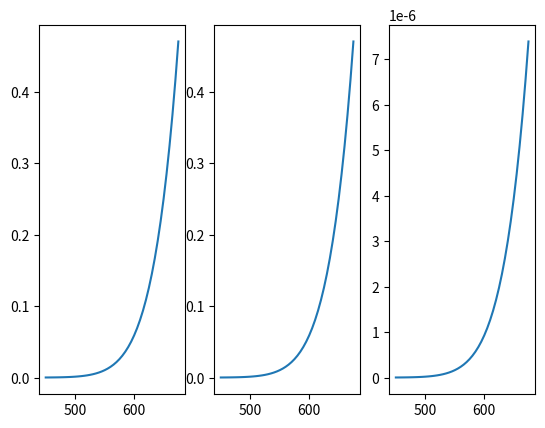

Source code (Python):

import os
import sys
import pathlib
import numpy as np
import seaborn as sns
import pandas as pd
import matplotlib.pyplot as plt

class BlackBody:
    "object to define the constants and the blackbody equation as abstract class"
    def __init__(self, temperature) -> None:
        if temperature:
            self.T = temperature
        else:
            self.T = 300
        self.constants(self.T)

    def constants(self, temperature: float = 300) -> None:
        self.plank_constant: float = 6.626e-34    #unit: ML2T-1 or J.Hz-1
        self.speed_of_light: float = 2.99792458e8    # unit: MT-1
        self.boltzmann_constant: float = 1.380649e-23    # unit: M2LT-2K-1
        self.c1 = 2*self.plank_constant*(self.speed_of_light**2)
        self.c2 = self.plank_constant*self.speed_of_light/ self.boltzmann_constant
    
    def __repr__(self):
        return f"body has constants: {self.c1, self.c2}, and temperature {self.T}"
    
    def brightness(self, wavelengths: list = [400.0, 532.0, 640.0, 1000.0, 1500.0], in_nm: bool = True, temperature: float = 600.0):
        "assumes temperature is given in Kelvins (K) but checks for unit of "
        self.I_rad = np.zeros(len(wavelengths))
        self.I_rad_wien = np.zeros(len(wavelengths))
        if in_nm:
            wavelengths = list(map(lambda x: x/1e9, wavelengths))    # get it in meters
        else:
            wavelengths = list(map(lambda x: x/1e6, wavelengths))   # assuming passed as microns otherwise
        for i, wavelength in enumerate(wavelengths):
            rad = (self.c1/ (wavelength**5))*(1/(np.exp(self.c2/ (wavelength* temperature)) - 1))/1e6
            rad_wien = (self.c1/ (wavelength**5))*(1/np.exp(self.c2/ (wavelength* temperature)))/1e6
            self.I_rad[i] = rad
            self.I_rad_wien[i] = rad_wien
    
    def adjust_brightness(self, parameters: dict):
        "adjust for area of emission, solid anagle, efficiency of receiving system"
        try:
            solid_angle = parameters["solid_angle"]
            area = parameters["emitting_area"]
        except:
            raise Exception("paramters passed wrong, check the input dict")
        self.adjusted_rad  = np.pi*self.I_rad*solid_angle*area
        return self.adjusted_rad
    
    def get_brightness(self):
        if hasattr(self, 'I_rad'):
            return self.I_rad, self.I_rad_wien
        else:
            return None

    def blackbody_plot(self):
        pass

    
def test_blackbody():
    "intantiate class and test methods"
    b1 = BlackBody(1000)
    lambdas = np.arange(450, 680, 5)
    b1.brightness(wavelengths=lambdas, temperature=b1.T)
    B_w_s, B_w_s_wien = b1.get_brightness()
    print(lambdas, B_w_s)
    fig, ax = plt.subplots(1, 3)
    ax[0].plot(lambdas, B_w_s)
    ax[1].plot(lambdas, B_w_s_wien)
    print(b1)
    params = {"solid_angle": 0.1, "emitting_area": 0.5e-4}
    adjusted_emissions = b1.adjust_brightness(params)
    ax[2].plot(lambdas, adjusted_emissions)
    plt.show()


if __name__=="__main__":
    test_blackbody()
